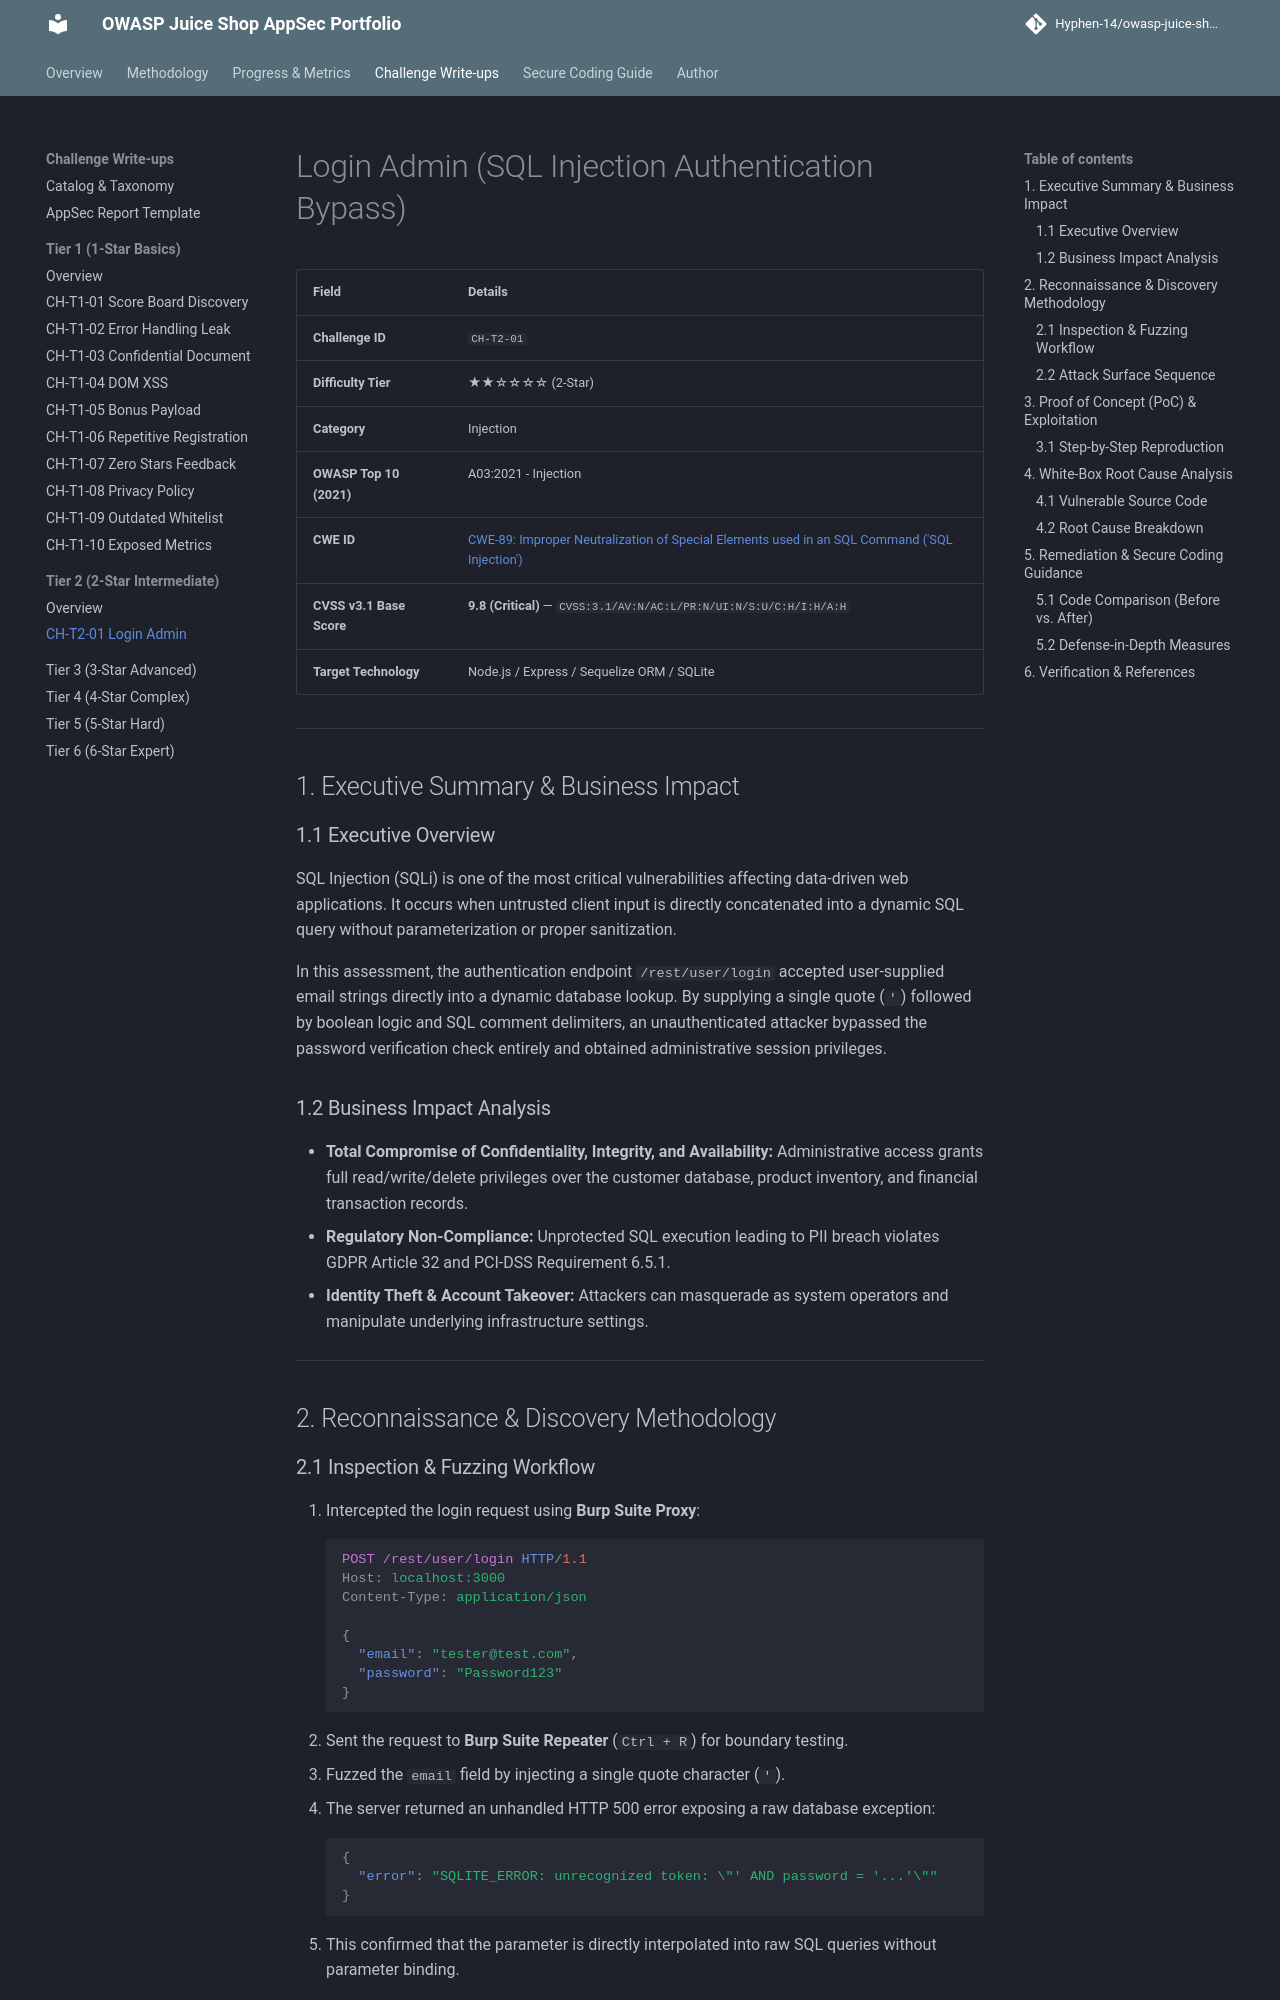

repository: Hyphen-14/owasp-juice-shop-security-audit · page: challenges/tier-2/login-admin/index.html · generator: mkdocs

# Login Admin (SQL Injection Authentication Bypass)

| Field | Details |
| :--- | :--- |
| **Challenge ID** | `CH-T2-01` |
| **Difficulty Tier** | ★★☆☆☆☆ (2-Star) |
| **Category** | Injection |
| **OWASP Top 10 (2021)**| A03:2021 - Injection |
| **CWE ID** | [CWE-89: Improper Neutralization of Special Elements used in an SQL Command ('SQL Injection')](https://cwe.mitre.org/data/definitions/89.html) |
| **CVSS v3.1 Base Score**| **9.8 (Critical)** — `CVSS:3.1/AV:N/AC:L/PR:N/UI:N/S:U/C:H/I:H/A:H` |
| **Target Technology** | Node.js / Express / Sequelize ORM / SQLite |

---

## 1. Executive Summary & Business Impact

### 1.1 Executive Overview
SQL Injection (SQLi) is one of the most critical vulnerabilities affecting data-driven web applications. It occurs when untrusted client input is directly concatenated into a dynamic SQL query without parameterization or proper sanitization. 

In this assessment, the authentication endpoint `/rest/user/login` accepted user-supplied email strings directly into a dynamic database lookup. By supplying a single quote (`'`) followed by boolean logic and SQL comment delimiters, an unauthenticated attacker bypassed the password verification check entirely and obtained administrative session privileges.

### 1.2 Business Impact Analysis
- **Total Compromise of Confidentiality, Integrity, and Availability:** Administrative access grants full read/write/delete privileges over the customer database, product inventory, and financial transaction records.
- **Regulatory Non-Compliance:** Unprotected SQL execution leading to PII breach violates GDPR Article 32 and PCI-DSS Requirement 6.5.1.
- **Identity Theft & Account Takeover:** Attackers can masquerade as system operators and manipulate underlying infrastructure settings.

---

## 2. Reconnaissance & Discovery Methodology

### 2.1 Inspection & Fuzzing Workflow
1. Intercepted the login request using **Burp Suite Proxy**:
   ```http
   POST /rest/user/login HTTP/1.1
   Host: localhost:3000
   Content-Type: application/json

   {
     "email": "tester@test.com",
     "password": "Password123"
   }
   ```
2. Sent the request to **Burp Suite Repeater** (`Ctrl + R`) for boundary testing.
3. Fuzzed the `email` field by injecting a single quote character (`'`).
4. The server returned an unhandled HTTP 500 error exposing a raw database exception:
   ```json
   {
     "error": "SQLITE_ERROR: unrecognized token: \"' AND password = '...'\""
   }
   ```
5. This confirmed that the parameter is directly interpolated into raw SQL queries without parameter binding.
